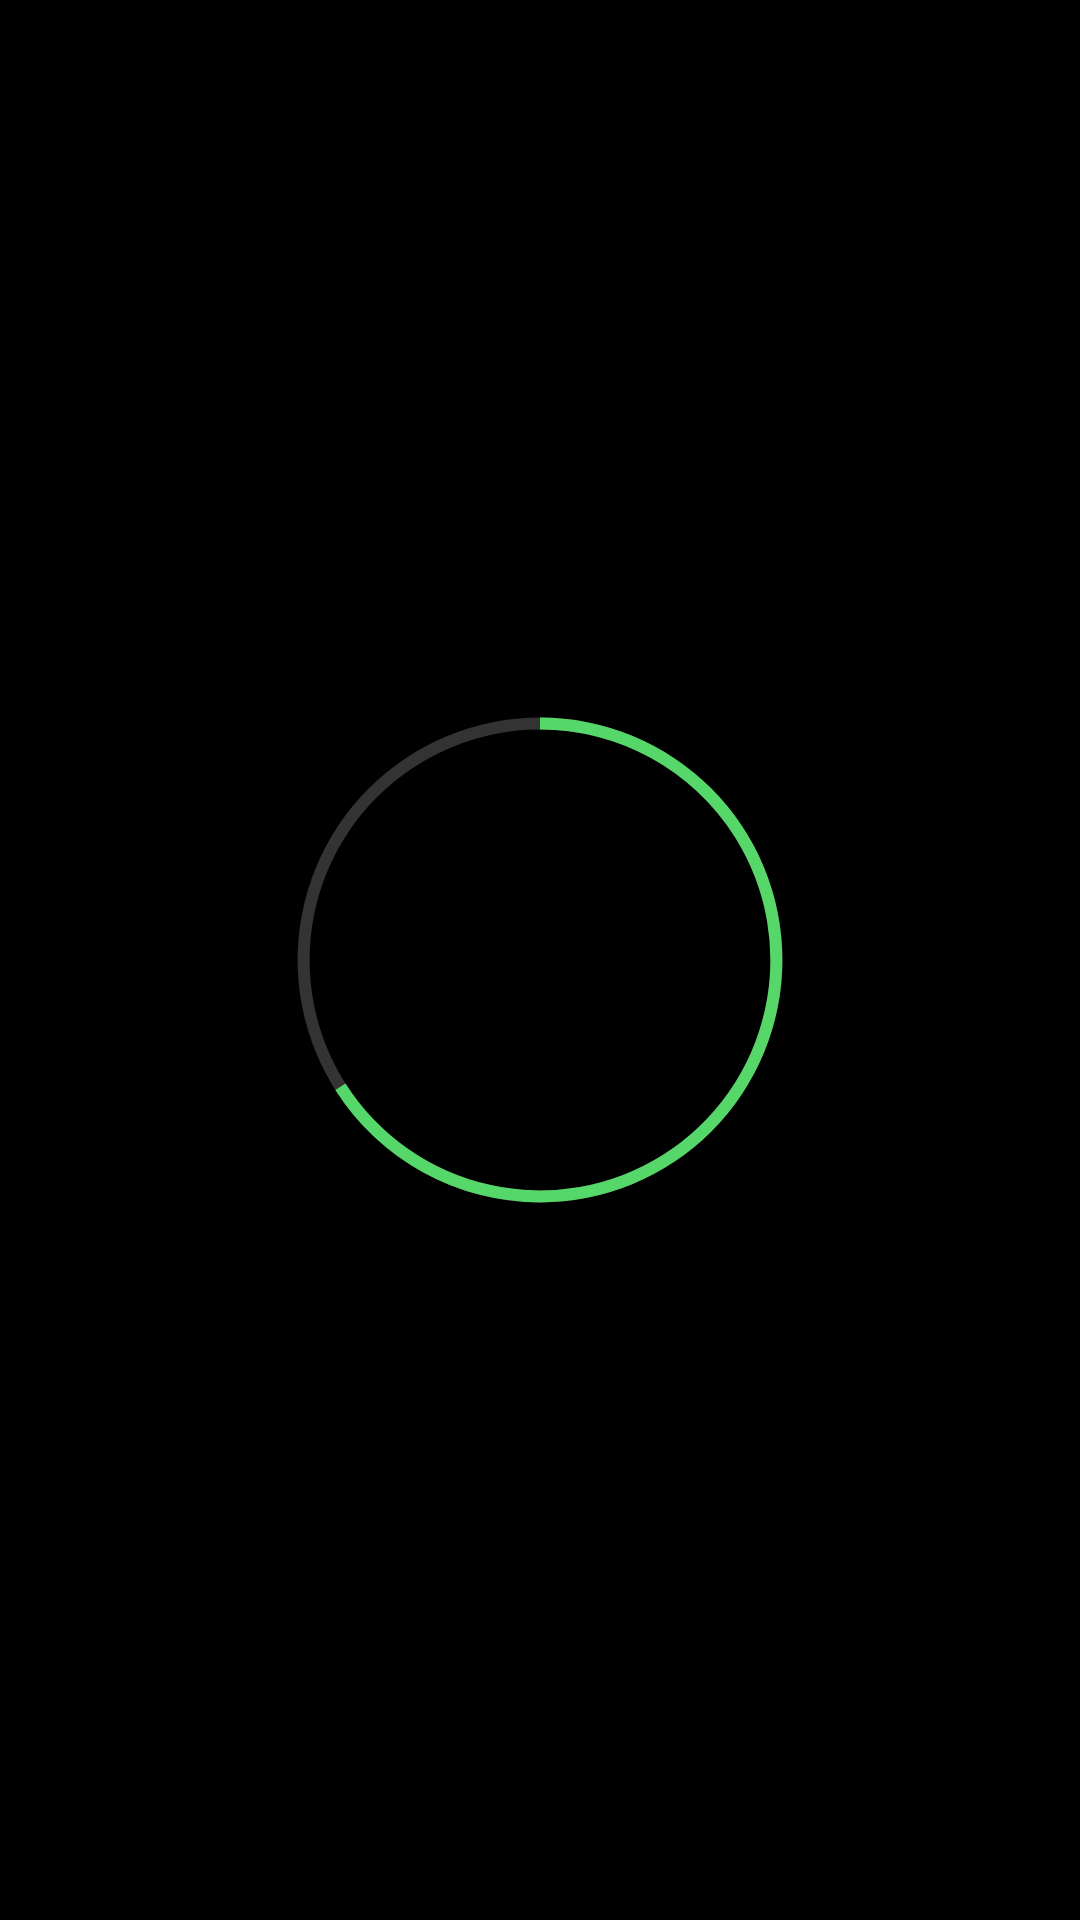

Layout XML and referenced resources for this Android screen:
<!-- AndroidManifest.xml: activity theme AppThemeScreenOff -->
<!-- res/layout/activity_charging_circle.xml -->
<?xml version="1.0" encoding="utf-8"?>
<RelativeLayout xmlns:android="http://schemas.android.com/apk/res/android"
    xmlns:tools="http://schemas.android.com/tools"
    android:id="@+id/content"
    android:layout_width="match_parent"
    android:layout_height="match_parent"
    tools:context="io.github.domi04151309.alwayson.actions.ChargingCircleActivity">

    <ProgressBar
        android:id="@+id/chargingProgress"
        android:layout_width="192dp"
        android:layout_height="192dp"
        android:indeterminate="false"
        android:progressDrawable="@drawable/progress_bar_progress"
        android:background="@drawable/progress_bar_circle"
        style="?android:attr/progressBarStyleHorizontal"
        android:max="100"
        android:progress="66"
        android:layout_centerInParent="true" />

    <TextView
        android:id="@+id/batteryTxt"
        android:layout_width="96dp"
        android:layout_height="96dp"
        android:gravity="center"
        android:textSize="24sp"
        android:layout_centerInParent="true"
        android:textIsSelectable="false" />
</RelativeLayout>
<!-- resources referenced by this layout -->
<resources>
  <!-- drawable progress_bar_circle (drawable) -->
  <?xml version="1.0" encoding="utf-8"?>
  <shape
      xmlns:android="http://schemas.android.com/apk/res/android"
      android:shape="ring"
      android:innerRadiusRatio="2.5"
      android:thickness="@dimen/charging_progress_width"
      android:useLevel="false">
  
      <solid android:color="@color/progressBackground"/>
  
  </shape>
  <!-- drawable progress_bar_progress (drawable) -->
  <?xml version="1.0" encoding="utf-8"?>
  <rotate xmlns:android="http://schemas.android.com/apk/res/android"
      android:fromDegrees="270"
      android:toDegrees="270">
      <shape
          android:innerRadiusRatio="2.5"
          android:shape="ring"
          android:thickness="@dimen/charging_progress_width"
          android:useLevel="true">
  
          <gradient
              android:angle="0"
              android:endColor="@color/charging"
              android:startColor="@color/charging"
              android:type="sweep"
              android:useLevel="false" />
      </shape>
  </rotate>
  <style name="AppThemeScreenOff" parent="Theme.AppCompat.NoActionBar">
          <item name="colorPrimary">@android:color/black</item>
          <item name="colorPrimaryDark">@android:color/black</item>
          <item name="android:windowBackground">@android:color/black</item>
          <item name="android:textColor">@android:color/white</item>
          <item name="android:windowAnimationStyle">@style/NoWindowTransition</item>
          <item name="android:navigationBarColor">@color/navigationBarColor</item>
      </style>
  <dimen name="charging_progress_width">4dp</dimen>
  <color name="progressBackground">#333</color>
  <color name="charging">#55D769</color>
  <style name="NoWindowTransition">
          <item name="android:windowEnterAnimation">@null</item>
          <item name="android:windowExitAnimation">@null</item>
      </style>
  <color name="navigationBarColor">#000001</color>
</resources>
